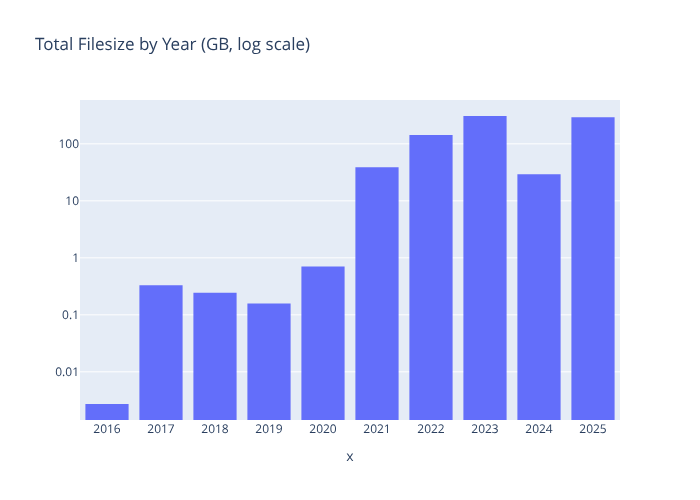

Values plotted in this chart, from the file beside it:
year, total_filesize
2016, 0.002725
2017, 0.3318
2018, 0.2438
2019, 0.1579
2020, 0.7035
2021, 39.01
2022, 143.2
2023, 308.1
2024, 29.35
2025, 291.7
